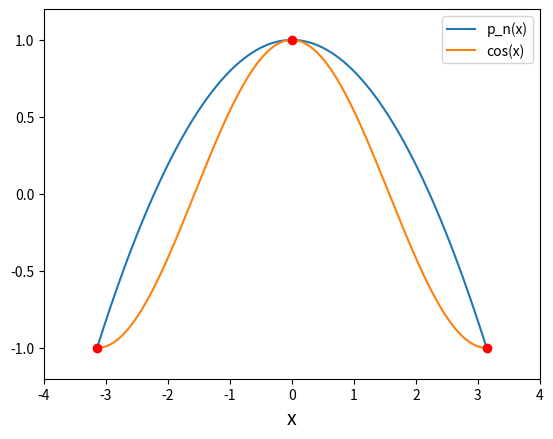
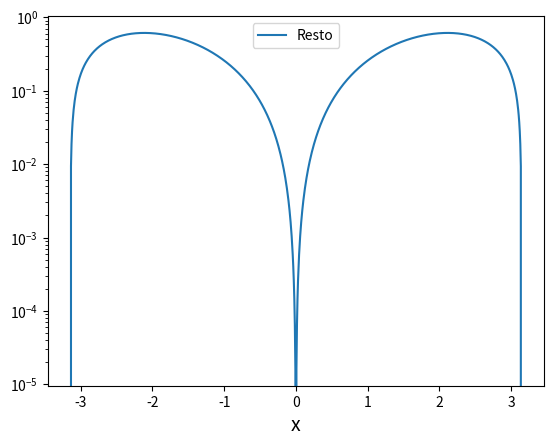

Generate these figures, in order, with matplotlib:
# -*- coding: utf-8 -*-
"""
Created on Tue Jan 20 17:25:54 2015

[redacted]
"""

import numpy as np
import matplotlib.pyplot as plt

# Calcolo coefficienti formula di Lagrange Baricentrica
def Z_Coeff(x,y):
    
    n = len(x)
    #Calcolo differenze xj-xk
    X = np.zeros((n,n))
    for j in range(n):
        for k in range(0,j):
            X[j][k] = -X[k][j]
        for k in range(j+1,n):
            X[j][k] = x[j] - x[k]
    
    #Calcolo coeffecienti zj    
    z = np.zeros(n)
    for j in range(n):
        p = 1
        for k in range(n):
            if (k != j):
                p = p*X[j][k]        
        z[j] = y[j] / p    
    #Output
    return z

# Calcolo polinomio di interpolazione in un punto
def Calc_Lagrange(x,z,xp):
   
    n = len(x)
    #Calcolo valori xp-xj
    xxj = np.zeros(n)
    for j in range(n):
        xxj[j] = xp - x[j]
    #Calcolo Pin
    pin = 1
    for j in range(n):
        pin = pin * xxj[j]
    
    #Calcolo polinomio interpolazione
    p = 0
    for j in range(n):
        p = p+z[j]/xxj[j]  
    p = p*pin
    
    #Output
    return p
    
n = 2 # Grado del pol. di interpolazione

x_nodi = np.linspace(-np.pi,np.pi,n+1) # n+1 nodi
y_vass = np.cos(x_nodi)           # n+1 valori associati

z = Z_Coeff(x_nodi,y_vass) 
xp = np.linspace(-np.pi,np.pi,851) #Punti in cui calcolare il polinomio

# Calcolo del polinomio di interpolazione nei punti di xp
p = np.zeros(len(xp))
for i in range(len(xp)):
    check_nodi = abs(xp[i] - x_nodi) < 1.0e-14
    if True in check_nodi:
        temp = np.where(check_nodi == True)
        i_nodo = temp[0][0]
        p[i] = y_vass[i_nodo]
    else:
        p[i] = Calc_Lagrange(x_nodi,z,xp[i])

f = np.cos(xp) # Valori della funzione

#GRAFICI

plt.figure(0) #Grafico polinomio interpolazione
plt.axis([-4, 4, -1.2, 1.2])
plt.plot(xp, p, label='p_n(x)') ;
plt.plot(xp, f, label='cos(x)') ;
plt.plot(x_nodi,y_vass, 'ro')
plt.xlabel('x', fontsize=14)
plt.legend()
plt.show()

plt.figure(1) #Grafico resto del pol. di interpolazione
plt.semilogy(xp,abs(p-f), label='Resto')
plt.xlabel('x', fontsize=14)
plt.legend()
plt.show()